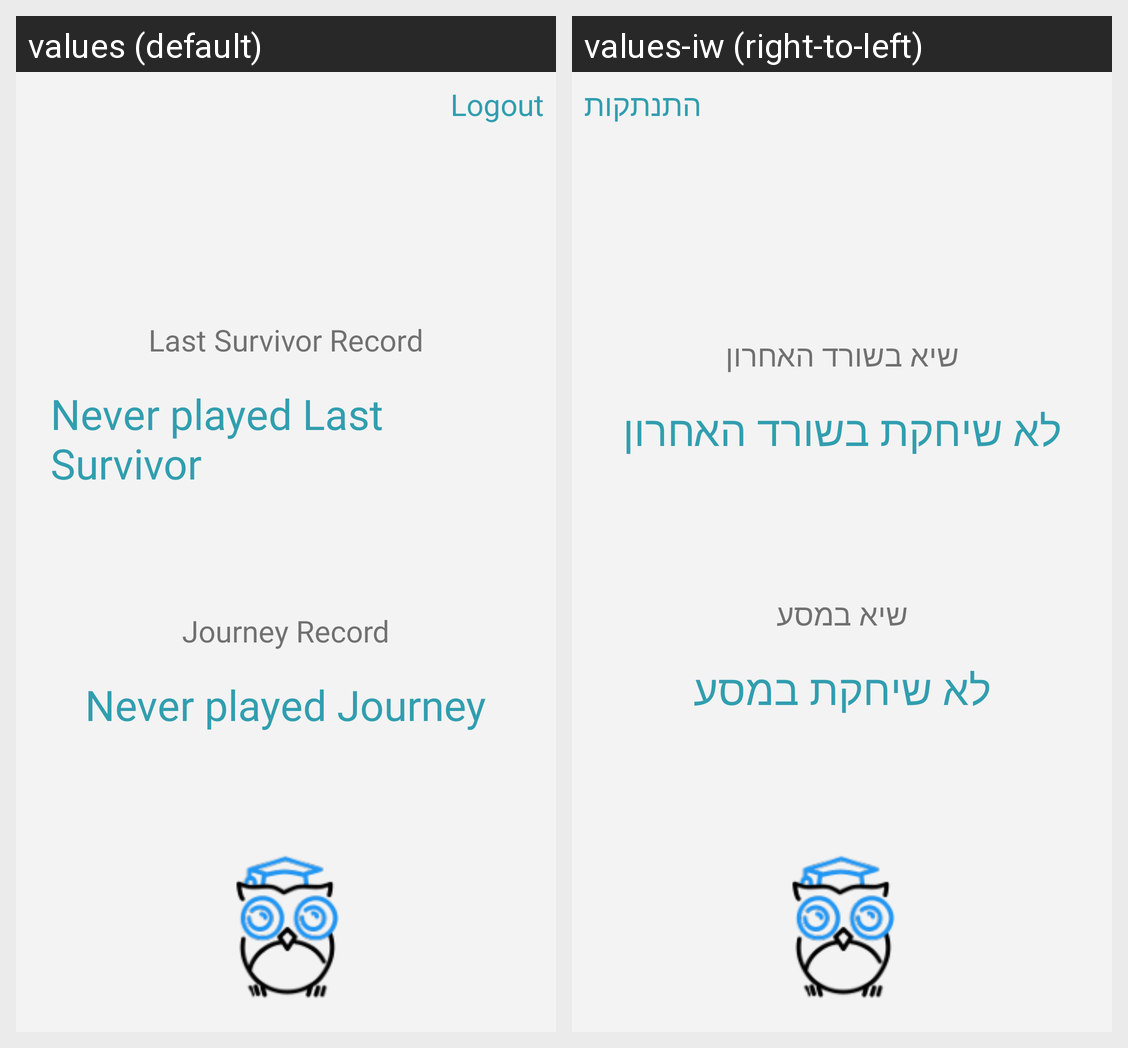

Locale-by-locale string values for the Android screen shown in this grid:
Android screen res/layout/fragment_profile.xml rendered under 2 locales, left to right: values (default), values-iw (right-to-left). Device: Nexus 5 (rendered at 1080×1920; each locale shown at half size, 540×960, under a caption strip naming it); theme AppTheme.
Strings drawn on this screen, with the default value and each locale's value (text and hints the layout hard-codes, and strings that could not be matched under every locale, appear in the picture but are not listed):

logout
  values: Logout
  values-iw: התנתקות

last_survivor_record
  values: Last Survivor Record
  values-iw: שיא בשורד האחרון

never_played_last_survivor
  values: Never played Last Survivor
  values-iw: לא שיחקת בשורד האחרון

journey_record
  values: Journey Record
  values-iw: שיא במסע

never_played_journey
  values: Never played Journey
  values-iw: לא שיחקת במסע
